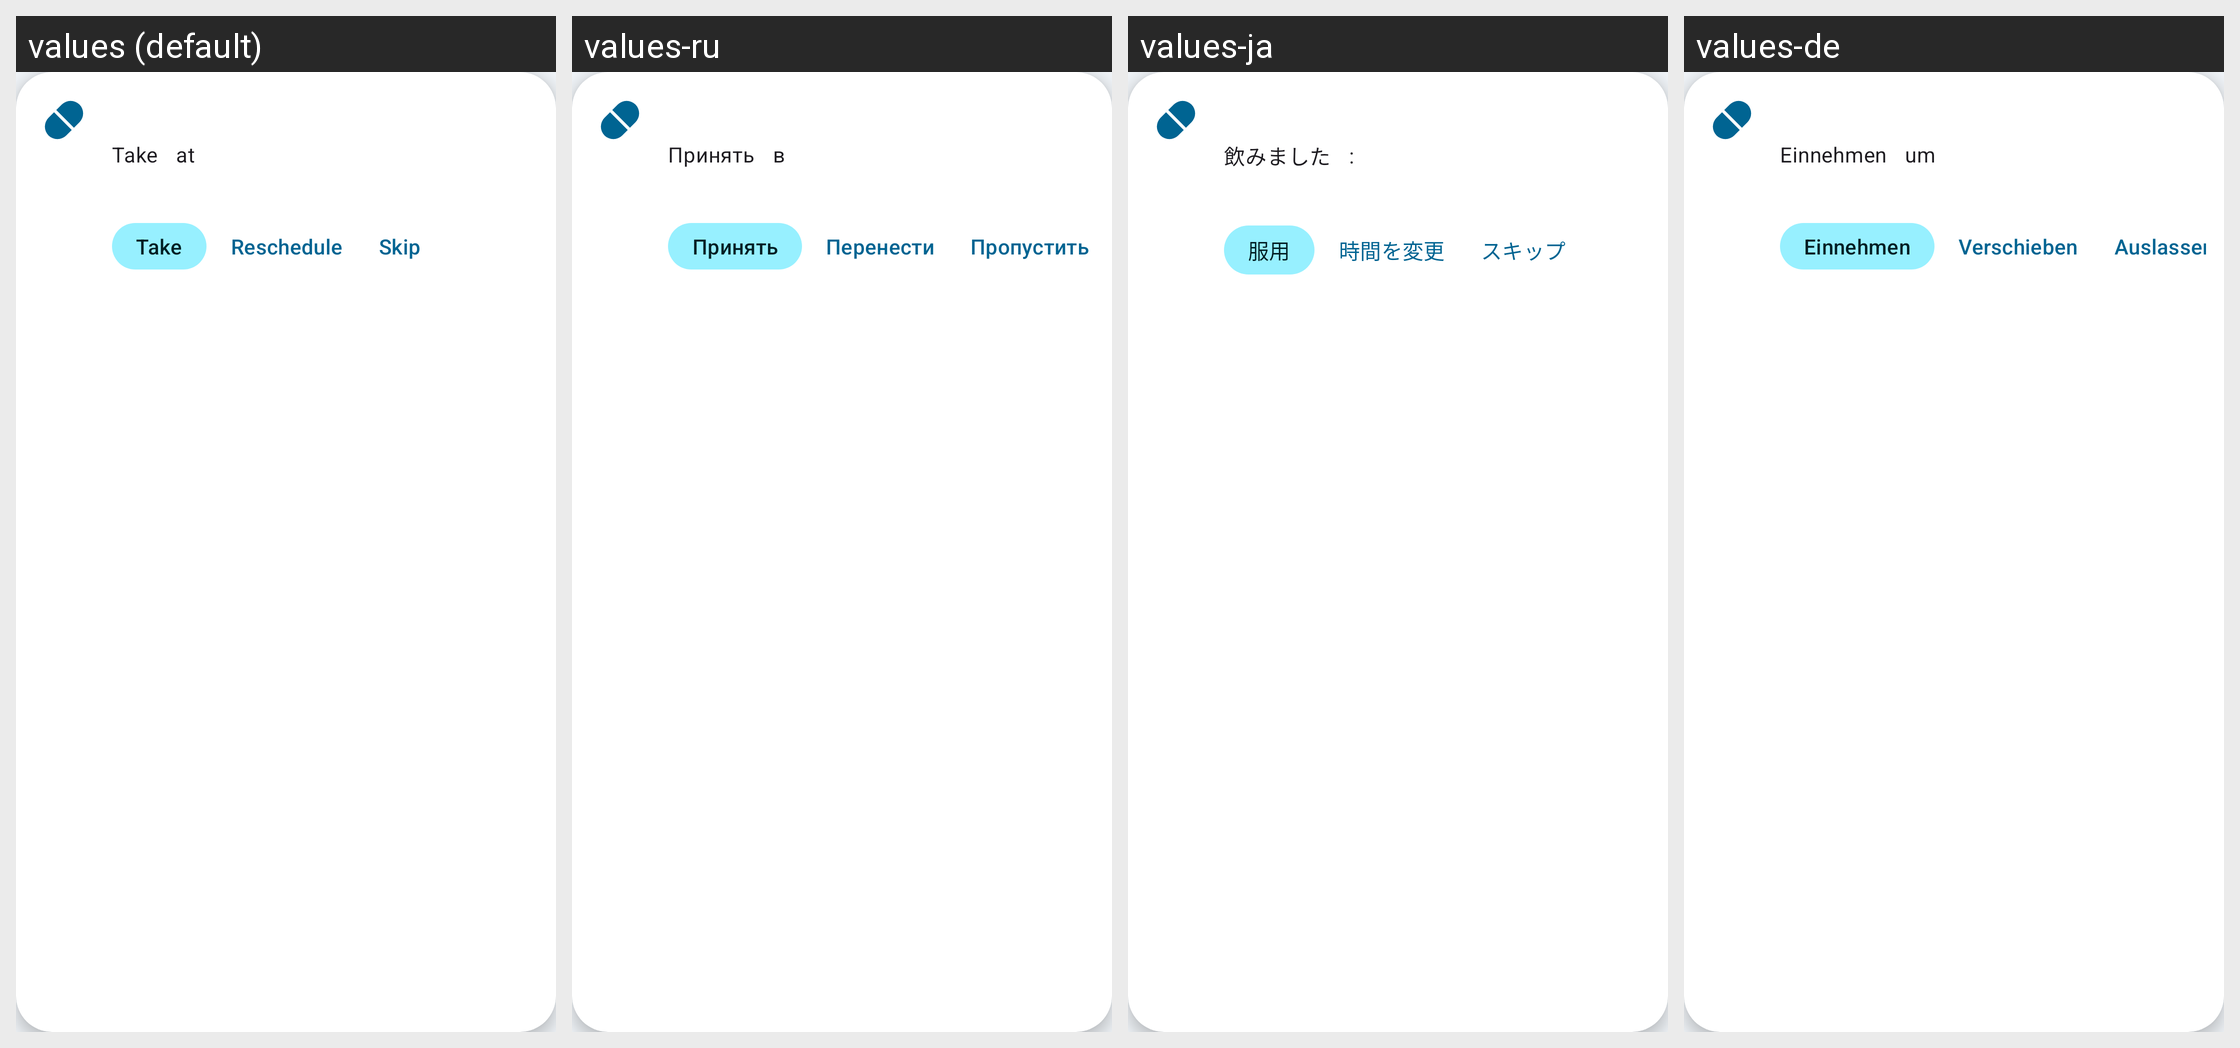

Translations of the strings shown on this Android screen, per locale in the grid:
Android screen res/layout/medications_list_row.xml rendered under 4 locales, left to right: values (default), values-ru, values-ja, values-de. Device: Nexus 5 (rendered at 1080×1920; each locale shown at half size, 540×960, under a caption strip naming it); theme Theme.MedicationWizard.
Other locales in the repository, not shown: values-ar, values-es, values-fr, values-he, values-hi, values-in, values-iw, values-ko, values-pt-rBR.
Strings drawn on this screen, with the default value and each locale's value (text and hints the layout hard-codes, and strings that could not be matched under every locale, appear in the picture but are not listed):

take
  values: Take
  values-ru: Принять
  values-ja: 飲みました
  values-de: Einnehmen

at_label
  values: at
  values-ru: в
  values-ja: :
  values-de: um

button_take
  values: Take
  values-ru: Принять
  values-ja: 服用
  values-de: Einnehmen

button_reschedule
  values: Reschedule
  values-ru: Перенести
  values-ja: 時間を変更
  values-de: Verschieben

button_skip
  values: Skip
  values-ru: Пропустить
  values-ja: スキップ
  values-de: Auslassen
